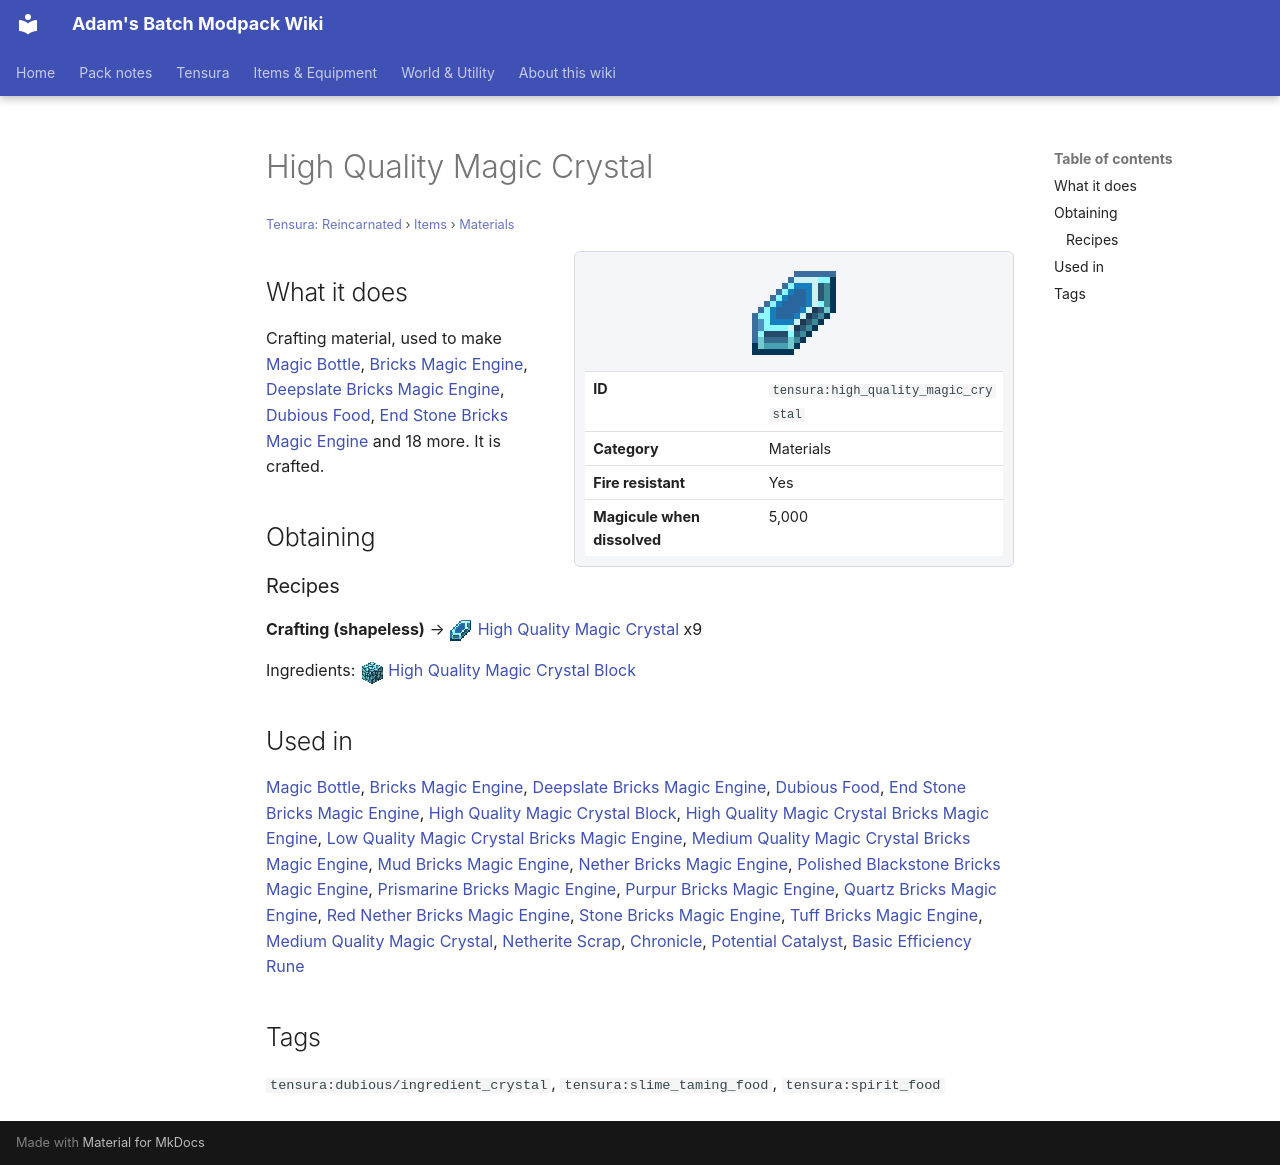

repository: Proteus-Nell/Adams-Batch-MC-Modpack-Wiki · page: tensura-reincarnated/items/materials/high-quality-magic-crystal/index.html · generator: mkdocs

# High Quality Magic Crystal

<small>[Tensura: Reincarnated](../../index.md) &rsaquo; [Items](../index.md) &rsaquo; [Materials](index.md)</small>

<div class="infobox" markdown>

![High Quality Magic Crystal](../../../assets/icons/tensura/item/high_quality_magic_crystal.png)

| | |
|---|---|
| **ID** | `tensura:high_quality_magic_crystal` |
| **Category** | Materials |
| **Fire resistant** | Yes |
| **Magicule when dissolved** | 5,000 |

</div>

## What it does

Crafting material, used to make [Magic Bottle](../potions/magic-bottle.md), [Bricks Magic Engine](../../blocks/bricks-magic-engine.md), [Deepslate Bricks Magic Engine](../../blocks/deepslate-bricks-magic-engine.md), [Dubious Food](../miscellaneous/dubious-food.md), [End Stone Bricks Magic Engine](../../blocks/end-stone-bricks-magic-engine.md) and 18 more. It is crafted.

## Obtaining

### Recipes

**Crafting (shapeless)** &rarr; ![](../../../assets/icons/tensura/item/high_quality_magic_crystal.png) [High Quality Magic Crystal](high-quality-magic-crystal.md) x9

Ingredients: ![](../../../assets/icons/tensura/item/high_quality_magic_crystal_block.png) [High Quality Magic Crystal Block](../../blocks/high-quality-magic-crystal-block.md)

## Used in

[Magic Bottle](../potions/magic-bottle.md), [Bricks Magic Engine](../../blocks/bricks-magic-engine.md), [Deepslate Bricks Magic Engine](../../blocks/deepslate-bricks-magic-engine.md), [Dubious Food](../miscellaneous/dubious-food.md), [End Stone Bricks Magic Engine](../../blocks/end-stone-bricks-magic-engine.md), [High Quality Magic Crystal Block](../../blocks/high-quality-magic-crystal-block.md), [High Quality Magic Crystal Bricks Magic Engine](../../blocks/high-quality-magic-crystal-bricks-magic-engine.md), [Low Quality Magic Crystal Bricks Magic Engine](../../blocks/low-quality-magic-crystal-bricks-magic-engine.md), [Medium Quality Magic Crystal Bricks Magic Engine](../../blocks/medium-quality-magic-crystal-bricks-magic-engine.md), [Mud Bricks Magic Engine](../../blocks/mud-bricks-magic-engine.md), [Nether Bricks Magic Engine](../../blocks/nether-bricks-magic-engine.md), [Polished Blackstone Bricks Magic Engine](../../blocks/polished-blackstone-bricks-magic-engine.md), [Prismarine Bricks Magic Engine](../../blocks/prismarine-bricks-magic-engine.md), [Purpur Bricks Magic Engine](../../blocks/purpur-bricks-magic-engine.md), [Quartz Bricks Magic Engine](../../blocks/quartz-bricks-magic-engine.md), [Red Nether Bricks Magic Engine](../../blocks/red-nether-bricks-magic-engine.md), [Stone Bricks Magic Engine](../../blocks/stone-bricks-magic-engine.md), [Tuff Bricks Magic Engine](../../blocks/tuff-bricks-magic-engine.md), [Medium Quality Magic Crystal](medium-quality-magic-crystal.md), [Netherite Scrap](https://minecraft.wiki/w/Netherite_Scrap), [Chronicle](../../../elite-tensura/items/miscellaneous/chronicle.md), [Potential Catalyst](../../../elite-tensura/items/miscellaneous/potential-catalyst.md), [Basic Efficiency Rune](../../../ascension/items/miscellaneous/basic-efficiency-rune.md)

## Tags

`tensura:dubious/ingredient_crystal`, `tensura:slime_taming_food`, `tensura:spirit_food`
